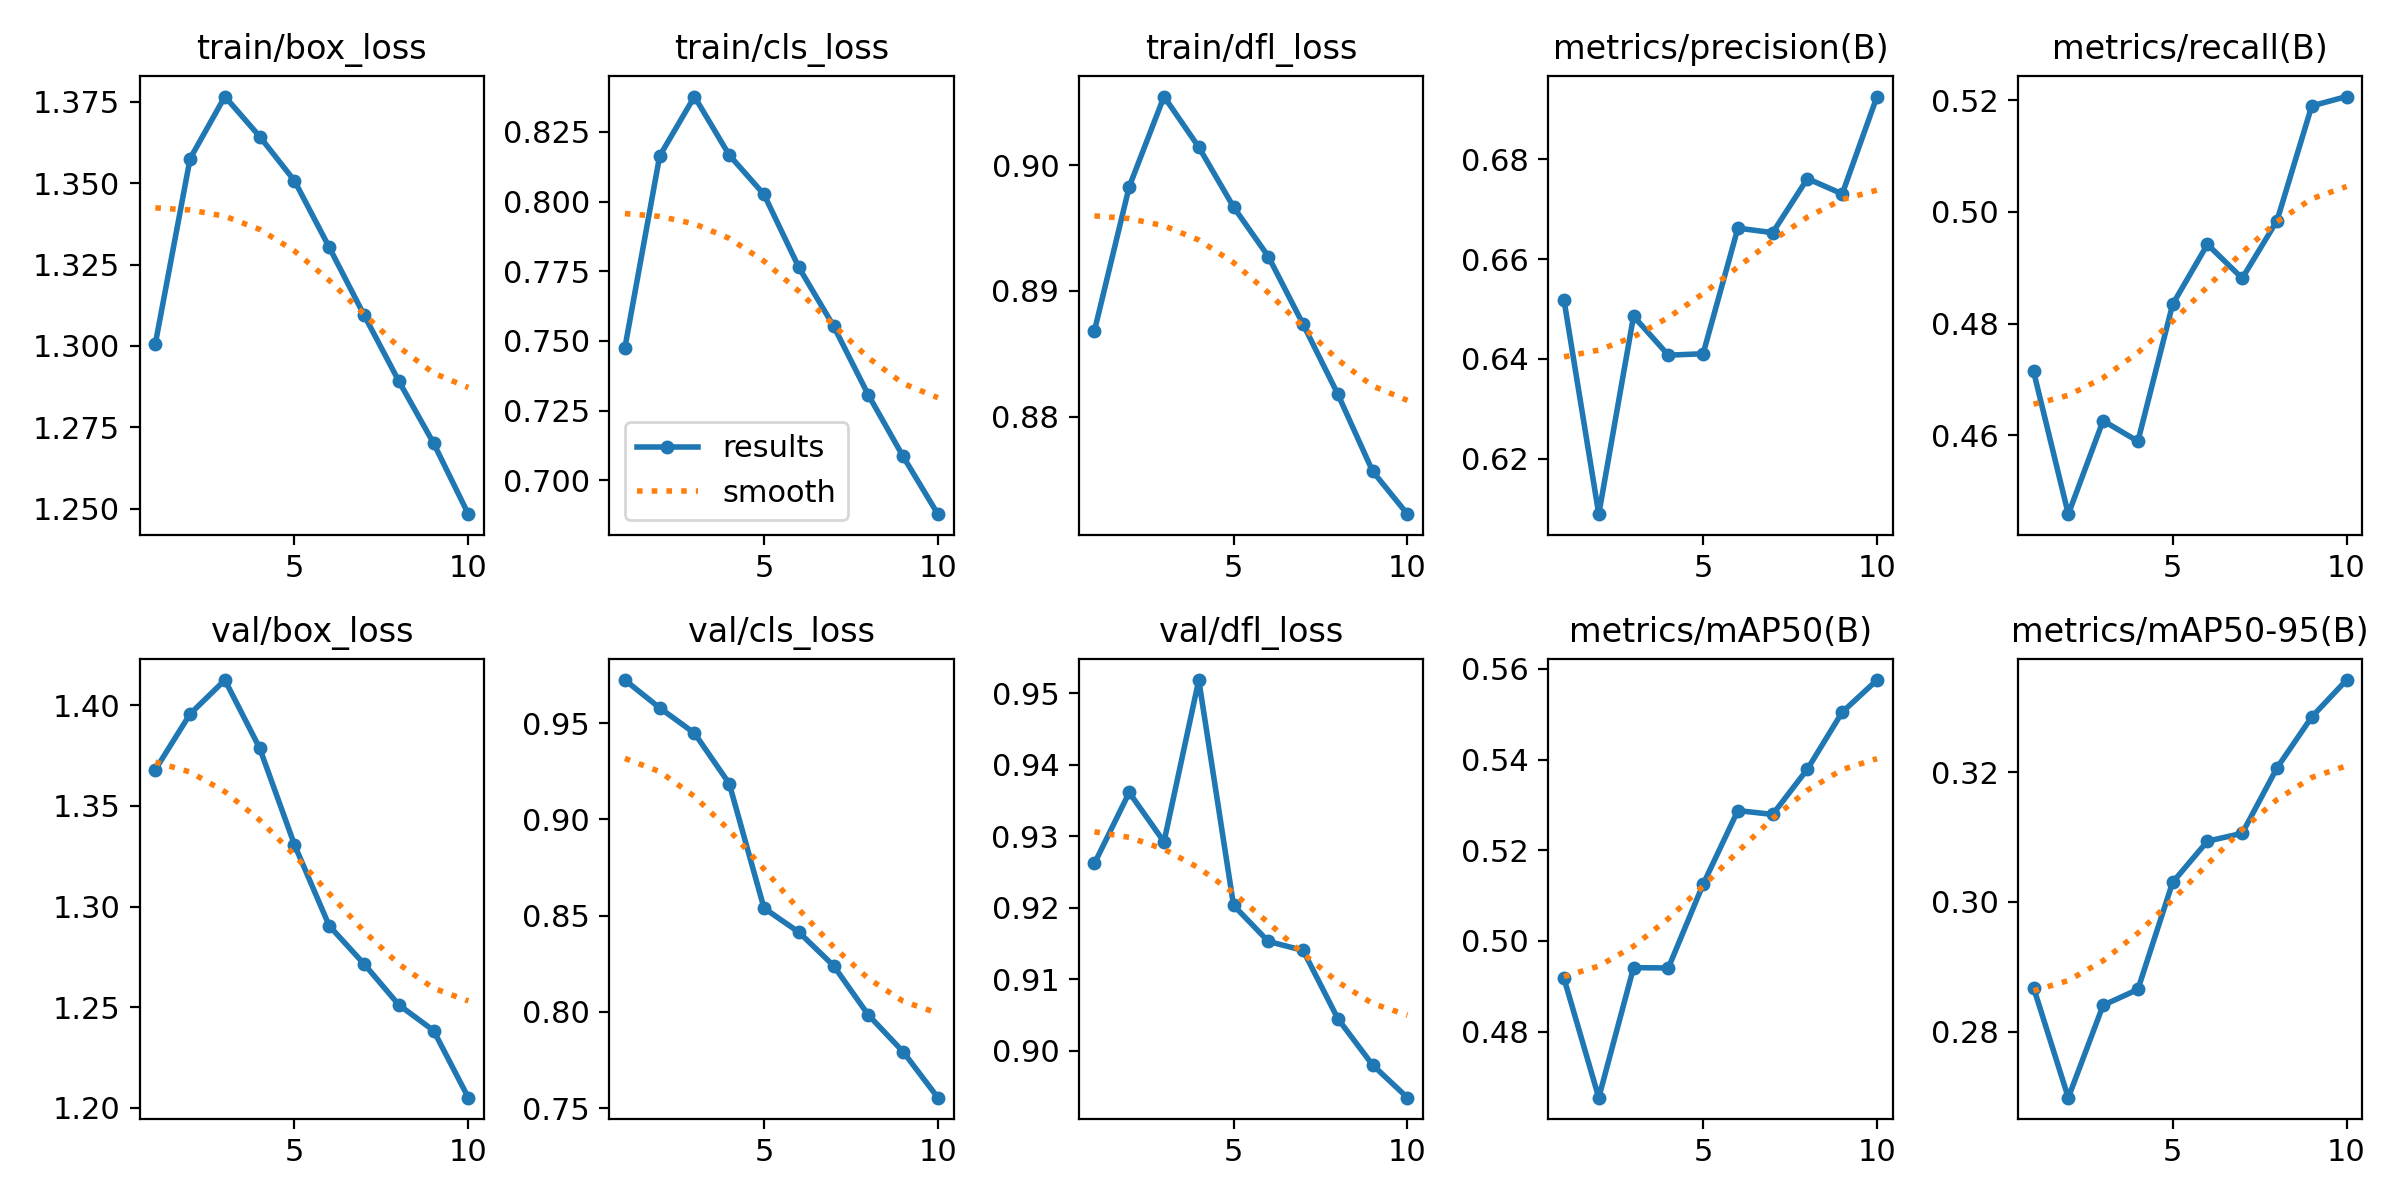

Source data for this figure (header and first rows):
epoch, time, train/box_loss, train/cls_loss, train/dfl_loss, metrics/precision(B), metrics/recall(B), metrics/mAP50(B), metrics/mAP50-95(B), val/box_loss, val/cls_loss, val/dfl_loss, lr/pg0, lr/pg1, lr/pg2
1, 283.5, 1.301, 0.7475, 0.8868, 0.6518, 0.4715, 0.4918, 0.2868, 1.368, 0.9724, 0.9262, 0.0003699, 0.0003699, 0.0003699
2, 548, 1.358, 0.8164, 0.8983, 0.6089, 0.4459, 0.4654, 0.2698, 1.396, 0.958, 0.9361, 0.000667, 0.000667, 0.000667
3, 815.3, 1.377, 0.8377, 0.9054, 0.6485, 0.4626, 0.4941, 0.2841, 1.412, 0.9448, 0.9292, 0.0008907, 0.0008907, 0.0008907
4, 1086, 1.364, 0.8167, 0.9014, 0.6407, 0.4589, 0.494, 0.2865, 1.379, 0.9186, 0.9518, 0.000781, 0.000781, 0.000781
5, 1348, 1.351, 0.8026, 0.8967, 0.641, 0.4834, 0.5125, 0.303, 1.331, 0.854, 0.9203, 0.000671, 0.000671, 0.000671
6, 1609, 1.33, 0.7764, 0.8927, 0.6662, 0.4942, 0.5288, 0.3094, 1.29, 0.8415, 0.9153, 0.0005611, 0.0005611, 0.0005611
7, 1871, 1.31, 0.7553, 0.8873, 0.6653, 0.4881, 0.5279, 0.3106, 1.271, 0.8241, 0.914, 0.0004511, 0.0004511, 0.0004511
8, 2137, 1.289, 0.7306, 0.8818, 0.6761, 0.4984, 0.5379, 0.3206, 1.251, 0.7984, 0.9045, 0.0003411, 0.0003411, 0.0003411
9, 2404, 1.27, 0.7085, 0.8757, 0.6731, 0.519, 0.5504, 0.3285, 1.238, 0.7793, 0.898, 0.0002311, 0.0002311, 0.0002311
10, 2668, 1.248, 0.6878, 0.8722, 0.6926, 0.5206, 0.5575, 0.3342, 1.205, 0.7555, 0.8935, 0.0001211, 0.0001211, 0.0001211
